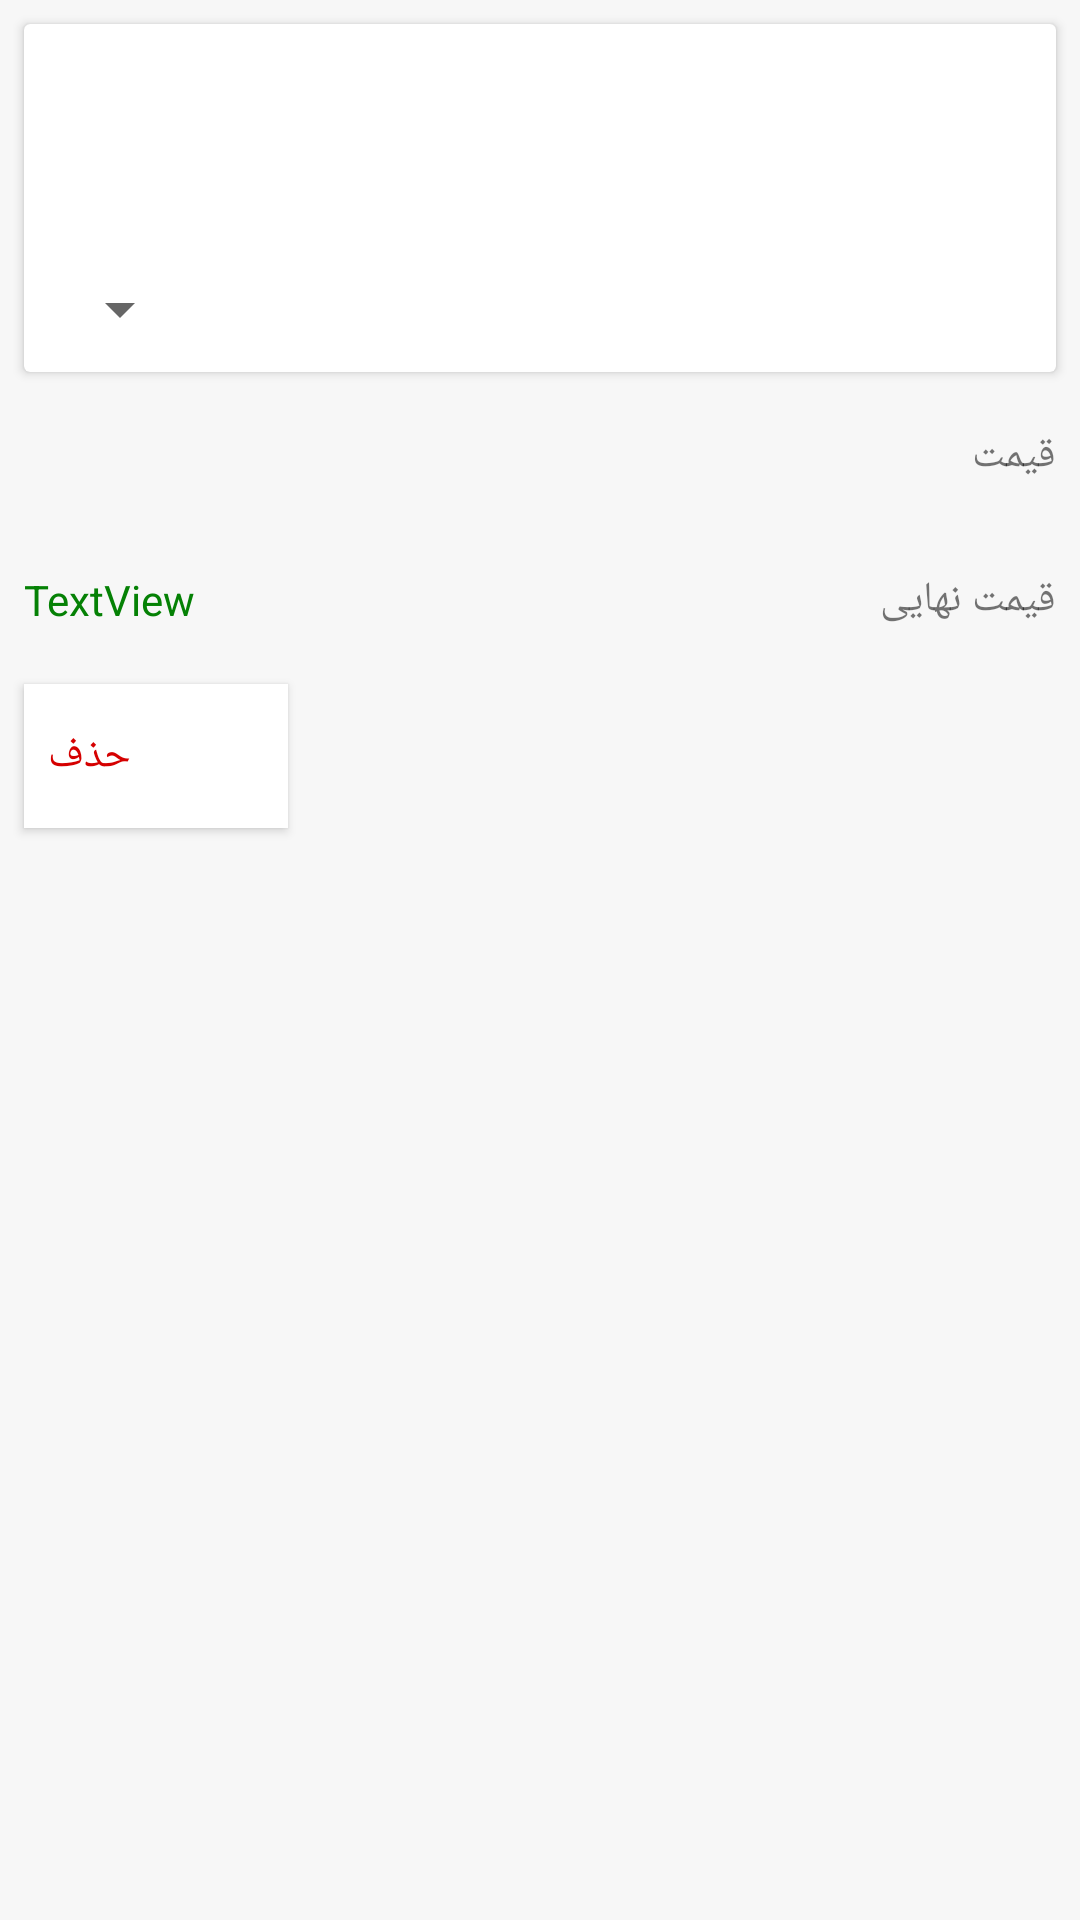

Android layout source for this screen:
<!-- AndroidManifest.xml: application theme AppTheme -->
<!-- res/layout/cart_item_view.xml -->
<?xml version="1.0" encoding="utf-8"?>
<android.support.constraint.ConstraintLayout xmlns:android="http://schemas.android.com/apk/res/android"
    xmlns:app="http://schemas.android.com/apk/res-auto"
    xmlns:tools="http://schemas.android.com/tools"
    android:layout_width="match_parent"
    android:layout_height="wrap_content"
    android:background="#f7f7f7">

    <android.support.v7.widget.CardView
        android:id="@+id/cardView"
        android:layout_width="match_parent"
        android:layout_height="wrap_content"
        android:layout_marginStart="8dp"
        android:layout_marginLeft="8dp"
        android:layout_marginTop="8dp"
        android:layout_marginEnd="8dp"
        android:layout_marginRight="8dp"
        app:layout_constraintEnd_toEndOf="parent"
        app:layout_constraintStart_toStartOf="parent"
        app:layout_constraintTop_toTopOf="parent">

        <android.support.constraint.ConstraintLayout
            android:layout_width="match_parent"
            android:layout_height="wrap_content">

            <ImageView
                android:id="@+id/cart_item_img_view"
                android:layout_width="100dp"
                android:layout_height="100dp"
                android:layout_marginTop="8dp"
                android:layout_marginEnd="8dp"
                android:layout_marginRight="8dp"
                android:layout_marginBottom="8dp"
                app:layout_constraintBottom_toBottomOf="parent"
                app:layout_constraintEnd_toEndOf="parent"
                app:layout_constraintTop_toTopOf="parent" />

            <TextView
                android:id="@+id/cart_item_name"
                android:layout_width="0dp"
                android:layout_height="wrap_content"
                android:layout_marginStart="8dp"
                android:layout_marginLeft="8dp"
                android:layout_marginTop="24dp"
                android:layout_marginEnd="8dp"
                android:layout_marginRight="8dp"
                android:gravity="right|center"
                app:layout_constraintEnd_toStartOf="@+id/cart_item_img_view"
                app:layout_constraintHorizontal_bias="0.0"
                app:layout_constraintStart_toStartOf="parent"
                app:layout_constraintTop_toTopOf="parent" />

            <Spinner
                android:id="@+id/price_spinner"
                android:layout_width="wrap_content"
                android:layout_height="wrap_content"
                android:layout_marginStart="8dp"
                android:layout_marginLeft="8dp"
                android:layout_marginTop="40dp"
                android:layout_marginEnd="8dp"
                android:layout_marginRight="8dp"
                app:layout_constraintEnd_toStartOf="@+id/cart_item_img_view"
                app:layout_constraintHorizontal_bias="0.0"
                app:layout_constraintStart_toStartOf="parent"
                app:layout_constraintTop_toBottomOf="@+id/cart_item_name" />

        </android.support.constraint.ConstraintLayout>
    </android.support.v7.widget.CardView>

    <LinearLayout
        android:id="@+id/linearLayout3"
        android:layout_width="match_parent"
        android:layout_height="40dp"
        android:layout_marginStart="8dp"
        android:layout_marginLeft="8dp"
        android:layout_marginTop="8dp"
        android:layout_marginEnd="8dp"
        android:layout_marginRight="8dp"
        android:background="#f7f7f7"
        android:orientation="horizontal"
        app:layout_constraintEnd_toEndOf="parent"
        app:layout_constraintStart_toStartOf="parent"
        app:layout_constraintTop_toBottomOf="@+id/cardView">


        <TextView
            android:id="@+id/cart_item_price"
            android:layout_width="0dp"
            android:layout_height="match_parent"
            android:layout_weight="1"
            android:gravity="left|center"
            android:paddingRight="8dp"
            android:textColor="@color/Green" />
        <TextView
            android:id="@+id/textView11"
            android:layout_width="0dp"
            android:layout_height="match_parent"
            android:layout_weight="1"
            android:background="#f7f7f7"
            android:gravity="left|right|center"
            android:paddingLeft="8dp"
            android:text="قیمت" />
    </LinearLayout>

    <LinearLayout
        android:id="@+id/linearLayout4"
        android:layout_width="match_parent"
        android:layout_height="40dp"
        android:layout_marginStart="8dp"
        android:layout_marginLeft="8dp"
        android:layout_marginTop="8dp"
        android:layout_marginEnd="8dp"
        android:layout_marginRight="8dp"
        android:orientation="horizontal"
        app:layout_constraintEnd_toEndOf="parent"
        app:layout_constraintStart_toStartOf="parent"
        app:layout_constraintTop_toBottomOf="@+id/linearLayout3">


        <TextView
            android:id="@+id/cart_item_total_cost"
            android:layout_width="0dp"
            android:layout_height="match_parent"
            android:layout_weight="1"
            android:gravity="left|center"
            android:paddingRight="8dp"
            android:text="TextView"
            android:textColor="@color/Green" />
        <TextView
            android:id="@+id/textView14"
            android:layout_width="0dp"
            android:layout_height="match_parent"
            android:layout_weight="1"
            android:gravity="right|center"
            android:paddingLeft="8dp"
            android:text="قیمت نهایی" />
    </LinearLayout>

    <Button
        android:id="@+id/cart_item_dlt_btn"
        style="?android:attr/listSeparatorTextViewStyle"
        android:layout_width="0dp"
        android:layout_height="wrap_content"
        android:layout_marginStart="8dp"
        android:layout_marginLeft="8dp"
        android:layout_marginTop="8dp"
        android:layout_marginBottom="8dp"
        android:layout_weight="1"
        android:background="@android:color/white"
        android:gravity="left|center"
        android:text="حذف"
        android:textColor="#d50000"
        android:textStyle="normal"
        app:layout_constraintBottom_toBottomOf="parent"
        app:layout_constraintStart_toStartOf="parent"
        app:layout_constraintTop_toBottomOf="@+id/linearLayout4"
        app:layout_constraintVertical_bias="0.0" />

</android.support.constraint.ConstraintLayout>
<!-- resources referenced by this layout -->
<resources>
  <color name="Green">#058105</color>
  <style name="AppTheme" parent="Theme.AppCompat.Light.NoActionBar">
          
          <item name="colorPrimary">@color/colorPrimary</item>
          <item name="colorPrimaryDark">@color/colorPrimaryDark</item>
          <item name="colorAccent">@color/colorAccent</item>
      </style>
  <color name="colorPrimary">#89182b</color>
  <color name="colorPrimaryDark">#89182b</color>
  <color name="colorAccent">#89182b</color>
</resources>
